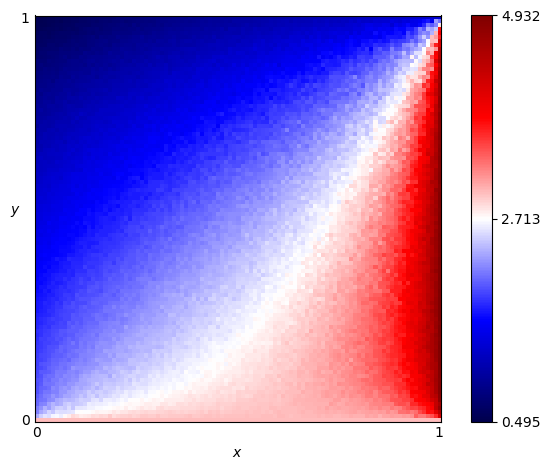

The table this chart was drawn from, first rows:
x, y, score
0.0, 0.0, 3.0
0.0, 0.01, 2.355
0.0, 0.02, 2.164
0.0, 0.03, 2.144
0.0, 0.04, 2.072
0.0, 0.05, 2.042
0.0, 0.06, 2.011
0.0, 0.07, 1.967
0.0, 0.08, 1.966
0.0, 0.09, 1.941
0.0, 0.1, 1.957
0.0, 0.11, 1.918
0.0, 0.12, 1.9
0.0, 0.13, 1.896
0.0, 0.14, 1.865
0.0, 0.15, 1.875
0.0, 0.16, 1.853
0.0, 0.17, 1.832
0.0, 0.18, 1.837
0.0, 0.19, 1.815
0.0, 0.2, 1.804
0.0, 0.21, 1.789
0.0, 0.22, 1.799
0.0, 0.23, 1.776
0.0, 0.24, 1.752
0.0, 0.25, 1.759
0.0, 0.26, 1.726
0.0, 0.27, 1.706
0.0, 0.28, 1.706
0.0, 0.29, 1.696
0.0, 0.3, 1.678
0.0, 0.31, 1.671
0.0, 0.32, 1.646
0.0, 0.33, 1.634
0.0, 0.34, 1.627
0.0, 0.35, 1.62
0.0, 0.36, 1.585
0.0, 0.37, 1.597
0.0, 0.38, 1.575
0.0, 0.39, 1.543
0.0, 0.4, 1.537
0.0, 0.41, 1.512
0.0, 0.42, 1.534
0.0, 0.43, 1.532
0.0, 0.44, 1.464
0.0, 0.45, 1.486
0.0, 0.46, 1.45
0.0, 0.47, 1.457
0.0, 0.48, 1.421
0.0, 0.49, 1.411
0.0, 0.5, 1.403
0.0, 0.51, 1.401
0.0, 0.52, 1.37
0.0, 0.53, 1.388
0.0, 0.54, 1.361
0.0, 0.55, 1.338
0.0, 0.56, 1.311
0.0, 0.57, 1.304
0.0, 0.58, 1.295
0.0, 0.59, 1.24
... 10,141 more rows
